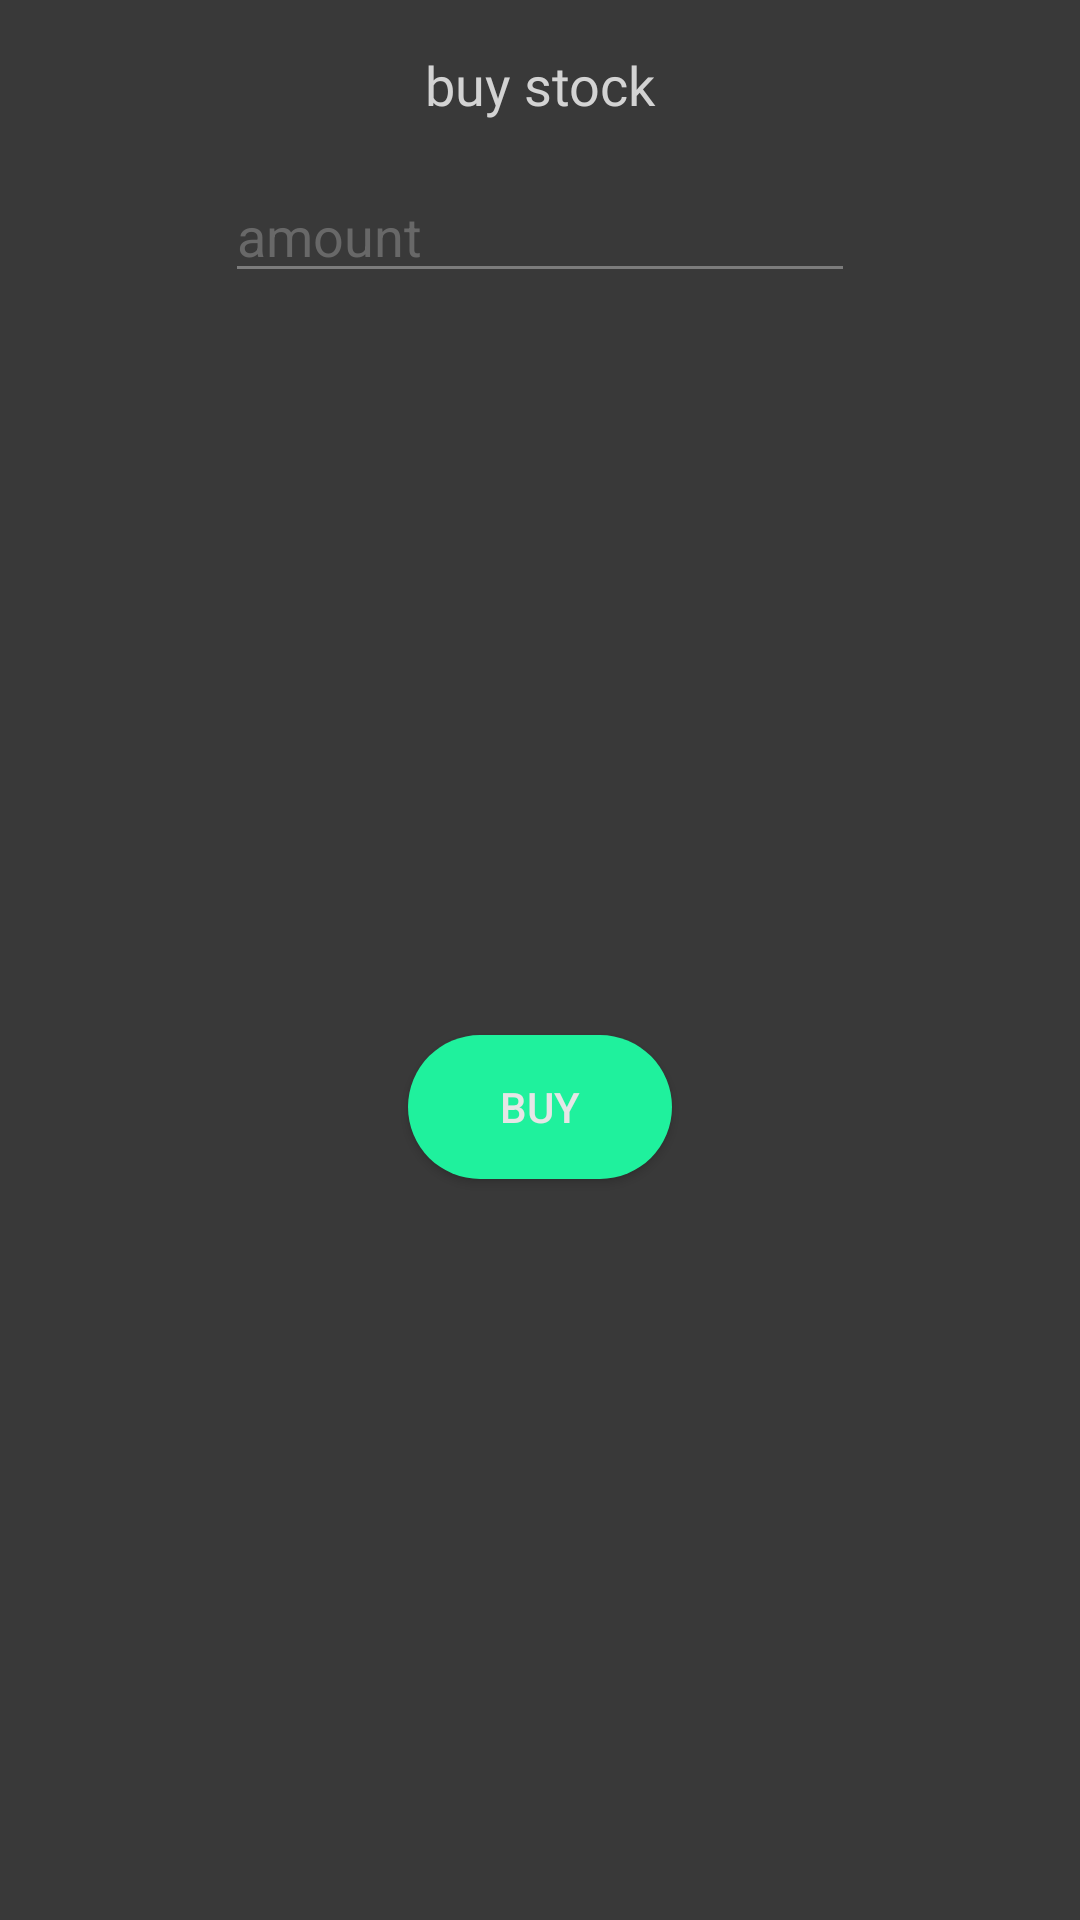

Reconstruct the res/layout file that produces this screen, plus the resources it refers to.
<!-- AndroidManifest.xml: application theme AppTheme -->
<!-- res/layout/buy_stock_dialog.xml -->
<?xml version="1.0" encoding="utf-8"?>
<androidx.constraintlayout.widget.ConstraintLayout xmlns:android="http://schemas.android.com/apk/res/android"
    xmlns:app="http://schemas.android.com/apk/res-auto"
    xmlns:tools="http://schemas.android.com/tools"
    android:layout_width="match_parent"
    android:layout_height="match_parent"
    android:background="@color/colorSecondDark">

    <TextView
        android:id="@+id/textView32"
        android:layout_width="wrap_content"
        android:layout_height="wrap_content"
        android:layout_marginTop="16dp"
        android:fontFamily="@font/anton"
        android:text="buy stock"
        android:textColor="#D3D3D3"
        android:textSize="18sp"
        app:layout_constraintEnd_toEndOf="parent"
        app:layout_constraintStart_toStartOf="parent"
        app:layout_constraintTop_toTopOf="parent" />

    <EditText
        android:id="@+id/amount"
        android:layout_width="wrap_content"
        android:layout_height="wrap_content"
        android:layout_marginStart="16dp"
        android:layout_marginTop="16dp"
        android:layout_marginEnd="16dp"
        android:backgroundTint="#7C7C7C"
        android:ems="10"
        android:hint="amount"
        android:inputType="number"
        android:textColor="#F4F4F4"
        android:textColorHint="#686868"
        app:layout_constraintEnd_toEndOf="parent"
        app:layout_constraintStart_toStartOf="parent"
        app:layout_constraintTop_toBottomOf="@+id/textView32" />

    <Button
        android:id="@+id/buy_button"
        android:layout_width="wrap_content"
        android:layout_height="wrap_content"
        android:layout_marginTop="8dp"
        android:layout_marginBottom="8dp"
        android:background="@drawable/login_button"
        android:text="buy"
        android:textColor="#E6E6E6"
        app:layout_constraintBottom_toBottomOf="parent"
        app:layout_constraintEnd_toEndOf="parent"
        app:layout_constraintStart_toStartOf="parent"
        app:layout_constraintTop_toBottomOf="@+id/amount" />
</androidx.constraintlayout.widget.ConstraintLayout>
<!-- resources referenced by this layout -->
<resources>
  <color name="colorSecondDark">#393939</color>
  <!-- drawable login_button (drawable) -->
  <?xml version="1.0" encoding="utf-8"?>
  <shape xmlns:android="http://schemas.android.com/apk/res/android">
      <solid android:color="@color/colorAccent"/>
      <corners android:radius="90dp"/>
  </shape>
  <style name="AppTheme" parent="Theme.AppCompat.Light.NoActionBar">
          
          <item name="colorPrimary">#77323232</item>
          <item name="colorPrimaryDark">#303030</item>
          <item name="colorAccent">@color/colorAccent</item>
          <item name="android:navigationBarColor">#171717</item>
      </style>
  <color name="colorAccent">#1FF19D</color>
</resources>
